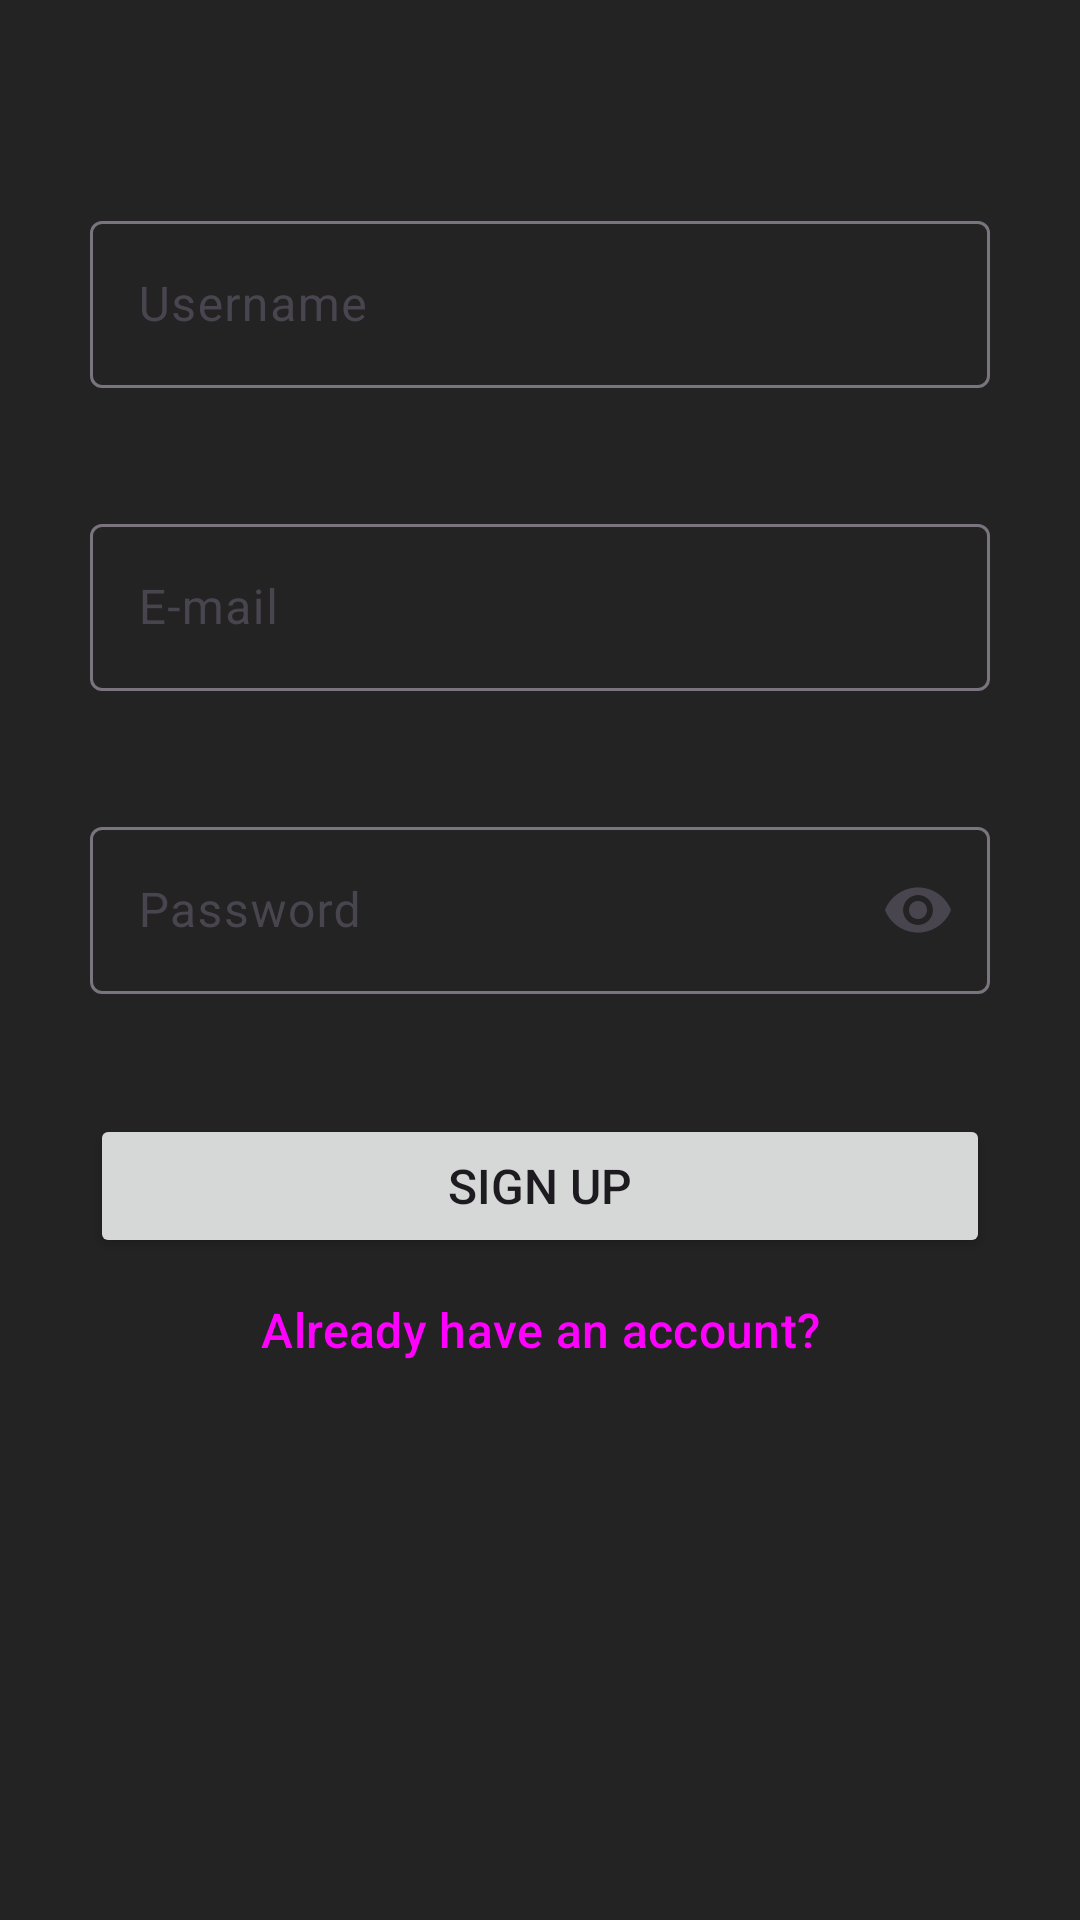

Layout XML and referenced resources for this Android screen:
<!-- AndroidManifest.xml: application theme Theme.Beer_app -->
<!-- res/layout/fragment_sign_up.xml -->
<?xml version="1.0" encoding="utf-8"?>
<androidx.constraintlayout.widget.ConstraintLayout
    xmlns:android="http://schemas.android.com/apk/res/android"
    xmlns:app="http://schemas.android.com/apk/res-auto"
    android:layout_width="match_parent"
    android:layout_height="match_parent"
    android:background="#232323"
    android:id="@+id/signup_layout">

    <LinearLayout
        android:layout_width="wrap_content"
        android:layout_height="wrap_content"
        android:gravity="center"
        android:orientation="vertical"
        android:padding="16dp"
        app:layout_constraintBottom_toBottomOf="parent"
        app:layout_constraintEnd_toEndOf="parent"
        app:layout_constraintStart_toStartOf="parent"
        app:layout_constraintTop_toTopOf="parent"
        app:layout_constraintVertical_bias="0.25">

        <com.google.android.material.textfield.TextInputLayout
            android:id="@+id/username_layout"
            android:layout_width="match_parent"
            android:layout_height="wrap_content"
            android:layout_marginBottom="40dp"
            android:hint="@string/username">

            <com.google.android.material.textfield.TextInputEditText
                android:id="@+id/username_input"
                android:layout_width="match_parent"
                android:layout_height="wrap_content"
                android:inputType="text" />

        </com.google.android.material.textfield.TextInputLayout>

        <com.google.android.material.textfield.TextInputLayout
            android:id="@+id/email_layout"
            android:layout_width="match_parent"
            android:layout_height="wrap_content"
            android:layout_marginBottom="40dp"
            android:hint="@string/email">

            <com.google.android.material.textfield.TextInputEditText
                android:id="@+id/email_input"
                android:layout_width="match_parent"
                android:layout_height="wrap_content"
                android:inputType="textEmailAddress" />

        </com.google.android.material.textfield.TextInputLayout>

        <com.google.android.material.textfield.TextInputLayout
            android:id="@+id/password_layout"
            android:layout_width="match_parent"
            android:layout_height="wrap_content"
            android:layout_marginBottom="40dp"
            android:hint="@string/password"
            app:endIconMode="password_toggle">

            <com.google.android.material.textfield.TextInputEditText
                android:id="@+id/password_input"
                android:layout_width="match_parent"
                android:layout_height="wrap_content"
                android:inputType="textPassword" />

        </com.google.android.material.textfield.TextInputLayout>

        <Button
            android:id="@+id/signup_button"
            android:layout_width="300dp"
            android:layout_height="wrap_content"
            android:text="Sign Up"
            android:textSize="16sp"
            app:cornerRadius="5dp" />

        <Button
            android:id="@+id/go_to_login_button"
            style="@style/Widget.Material3.Button.TextButton"
            android:layout_width="wrap_content"
            android:layout_height="wrap_content"
            android:layout_gravity="center"
            android:text="@string/already_have_account"
            android:textSize="16sp" />
    </LinearLayout>

</androidx.constraintlayout.widget.ConstraintLayout>
<!-- resources referenced by this layout -->
<resources>
  <string name="already_have_account">Already have an account?</string>
  <string name="email">E-mail</string>
  <string name="password">Password</string>
  <string name="username">Username</string>
  <style name="Theme.Beer_app" parent="Base.Theme.Beer_app">
          
          <item name="android:navigationBarColor">@android:color/transparent</item>
          <item name="android:statusBarColor">@android:color/transparent</item>
          <item name="android:windowLightStatusBar">?attr/isLightTheme</item>
      </style>
  <style name="Base.Theme.Beer_app" parent="Theme.Material3.DayNight.NoActionBar">
          
           <item name="colorPrimary">@color/status_bar_color</item>
          <item name="android:statusBarColor">@color/status_bar_color</item>
      </style>
  <color name="status_bar_color">#FCE10D</color>
</resources>
